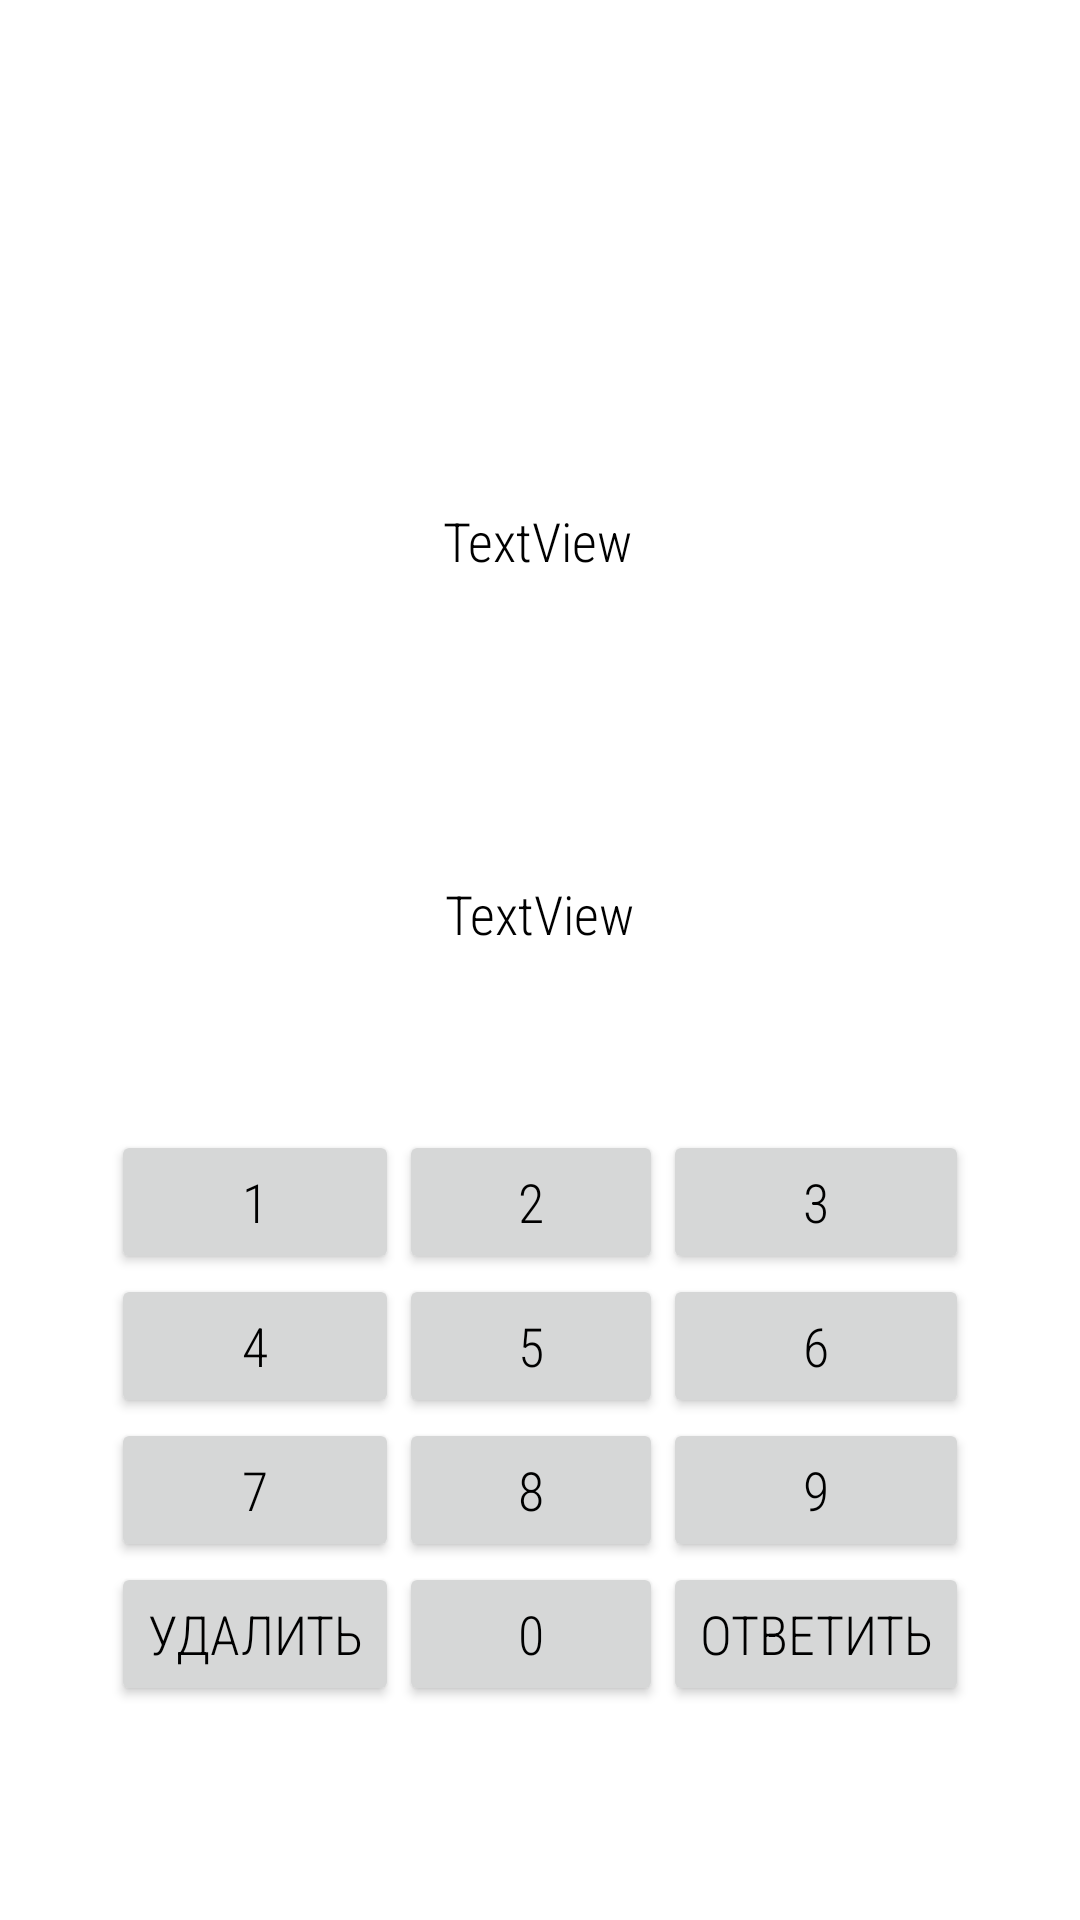

Produce the Android XML layout that renders to this screen, including the resource entries it uses.
<!-- AndroidManifest.xml: application theme Theme.Math -->
<!-- res/layout/activity_game.xml -->
<?xml version="1.0" encoding="utf-8"?>
<androidx.constraintlayout.widget.ConstraintLayout xmlns:android="http://schemas.android.com/apk/res/android"
    xmlns:app="http://schemas.android.com/apk/res-auto"
    xmlns:tools="http://schemas.android.com/tools"
    android:layout_width="match_parent"
    android:layout_height="match_parent">

    <TextView
        android:id="@+id/textView8"
        android:layout_width="wrap_content"
        android:layout_height="wrap_content"
        android:layout_marginTop="168dp"
        android:text="TextView"
        app:layout_constraintEnd_toEndOf="parent"
        app:layout_constraintHorizontal_bias="0.498"
        app:layout_constraintStart_toStartOf="parent"
        app:layout_constraintTop_toTopOf="parent" />

    <TextView
        android:id="@+id/textView9"
        android:layout_width="wrap_content"
        android:layout_height="wrap_content"
        android:layout_marginTop="100dp"
        android:text="TextView"
        app:layout_constraintEnd_toEndOf="parent"
        app:layout_constraintStart_toStartOf="parent"
        app:layout_constraintTop_toBottomOf="@+id/textView8" />

    <TableLayout
        android:layout_width="wrap_content"
        android:layout_height="wrap_content"
        android:layout_marginTop="60dp"
        app:layout_constraintEnd_toEndOf="parent"
        app:layout_constraintStart_toStartOf="parent"
        app:layout_constraintTop_toBottomOf="@+id/textView9">

        <TableRow>

            <Button
                android:id="@+id/btn1"
                android:layout_width="wrap_content"
                android:layout_height="wrap_content"
                android:text="@string/btn1" />

            <Button
                android:id="@+id/btn2"
                android:layout_width="wrap_content"
                android:layout_height="wrap_content"
                android:text="@string/btn2" />

            <Button
                android:id="@+id/btn3"
                android:layout_width="wrap_content"
                android:layout_height="wrap_content"
                android:text="@string/btn3" />
        </TableRow>

        <TableRow>

            <Button
                android:id="@+id/btn4"
                android:layout_width="wrap_content"
                android:layout_height="wrap_content"
                android:text="@string/btn4" />

            s<Button
                android:id="@+id/btn5"
                android:layout_width="wrap_content"
                android:layout_height="wrap_content"
                android:text="@string/btn5" />

            <Button
                android:id="@+id/btn6"
                android:layout_width="wrap_content"
                android:layout_height="wrap_content"
                android:text="@string/btn6" />
        </TableRow>

        <TableRow>

            <Button
                android:id="@+id/btn7"
                android:layout_width="wrap_content"
                android:layout_height="wrap_content"
                android:text="@string/btn7" />

            <Button
                android:id="@+id/btn8"
                android:layout_width="wrap_content"
                android:layout_height="wrap_content"
                android:text="@string/btn8" />

            <Button
                android:id="@+id/btn9"
                android:layout_width="wrap_content"
                android:layout_height="wrap_content"
                android:text="@string/btn9" />
        </TableRow>

        <TableRow>

            <Button
                android:id="@+id/btn_del"
                android:layout_width="wrap_content"
                android:layout_height="wrap_content"
                android:text="@string/del" />

            <Button
                android:id="@+id/btn0"
                android:layout_width="wrap_content"
                android:layout_height="wrap_content"
                android:text="@string/btn0" />

            <Button
                android:id="@+id/btn_ans"
                android:layout_width="wrap_content"
                android:layout_height="wrap_content"
                android:text="@string/ans" />

        </TableRow>
    </TableLayout>

</androidx.constraintlayout.widget.ConstraintLayout>
<!-- resources referenced by this layout -->
<resources>
  <string name="ans">Ответить</string>
  <string name="btn0">0</string>
  <string name="btn1">1</string>
  <string name="btn2">2</string>
  <string name="btn3">3</string>
  <string name="btn4">4</string>
  <string name="btn5">5</string>
  <string name="btn6">6</string>
  <string name="btn7">7</string>
  <string name="btn8">8</string>
  <string name="btn9">9</string>
  <string name="del">Удалить</string>
  <style name="Theme.Math" parent="Theme.MaterialComponents.DayNight.NoActionBar">
          <item name="colorPrimary">@color/crimson</item>
          <item name="colorPrimaryDark">@color/black</item>
          <item name="colorPrimaryVariant">@color/black</item>
          <item name="colorOnPrimary">@color/white</item>
          <item name="colorSecondary">@color/crimson</item>
          <item name="colorSecondaryVariant">@color/dark_cyan</item>
          <item name="colorOnSecondary">@color/black</item>
  
          <item name="android:fontFamily">sans-serif-condensed-light</item>
          <item name="android:textSize">18sp</item>
          <item name="android:textColor">@color/black</item>
          <item name="android:layout_width">100sp</item>
  
          <item name="windowNoTitle">true</item>
          <item name="android:windowFullscreen">true</item>
      </style>
  <color name="crimson">#DC143C</color>
  <color name="black">#000000</color>
  <color name="white">#FFFFFF</color>
  <color name="dark_cyan">#018786</color>
</resources>
